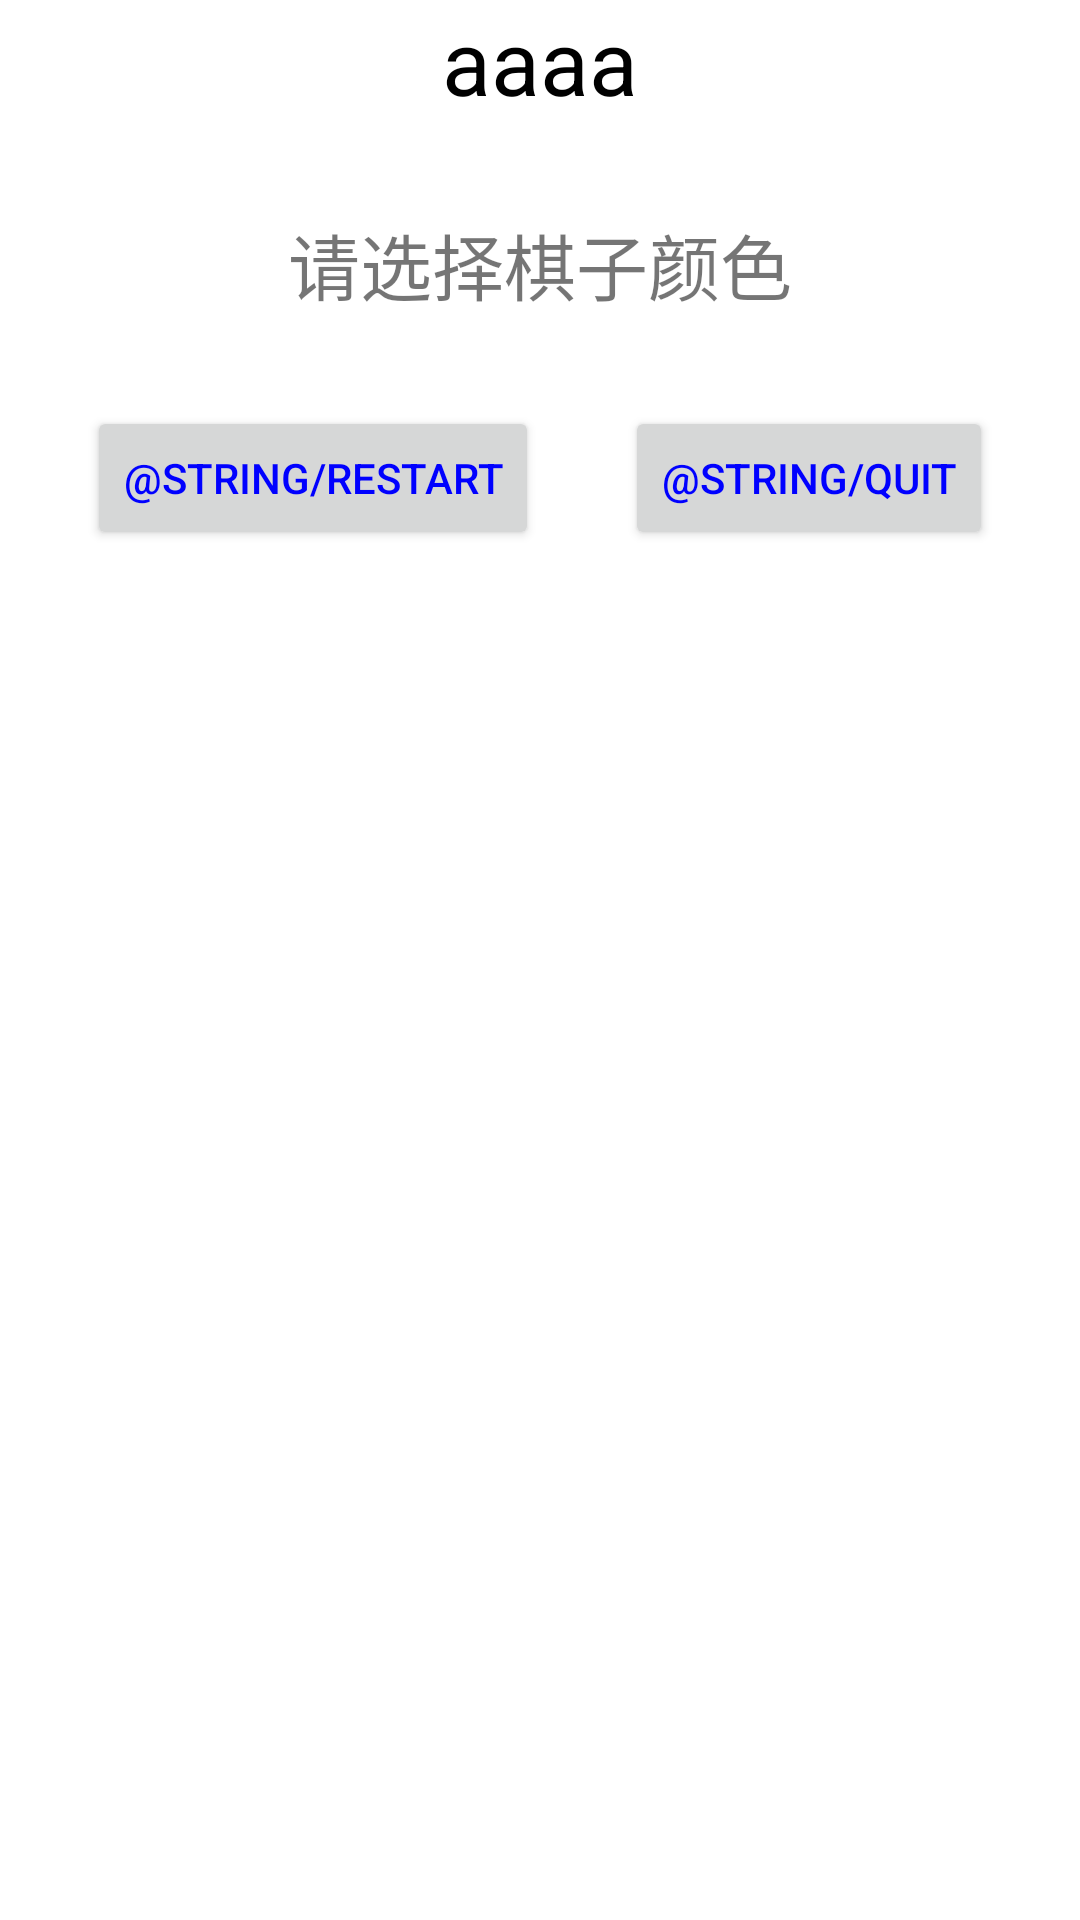

Layout XML and referenced resources for this Android screen:
<!-- AndroidManifest.xml: application theme Theme.DeskTopDemo -->
<!-- res/layout/win_dialog.xml -->
<?xml version="1.0" encoding="utf-8"?>
<LinearLayout xmlns:android="http://schemas.android.com/apk/res/android"
    xmlns:app="http://schemas.android.com/apk/res-auto"
    android:id="@+id/winDialog"
    android:layout_width="match_parent"
    android:layout_height="300dp"
    android:layout_marginHorizontal="10dp"
    android:background="@color/white"
    android:orientation="vertical">

    <androidx.constraintlayout.widget.ConstraintLayout
        android:layout_width="match_parent"
        android:layout_height="wrap_content">

        <TextView
            android:id="@+id/win_title"
            android:layout_width="wrap_content"
            android:layout_height="wrap_content"
            android:background="@color/choose_side"
            android:gravity="center"
            android:text="aaaa"
            android:textColor="@color/black"
            android:textSize="30sp"
            app:layout_constraintLeft_toLeftOf="parent"
            app:layout_constraintRight_toRightOf="parent"
            app:layout_constraintTop_toTopOf="parent" />


        <TextView
            android:id="@+id/content"
            android:layout_width="wrap_content"
            android:layout_height="wrap_content"
            android:layout_marginTop="30dp"
            android:gravity="center"
            android:text="请选择棋子颜色"
            android:textSize="24sp"
            app:layout_constraintLeft_toLeftOf="parent"
            app:layout_constraintRight_toRightOf="parent"
            app:layout_constraintTop_toBottomOf="@id/win_title" />


        <Button
            android:id="@+id/restart"
            android:layout_width="wrap_content"
            android:layout_height="wrap_content"
            android:layout_marginTop="30dp"
            android:text="@string/restart"
            android:textColor="@color/blue"
            app:layout_constraintLeft_toLeftOf="parent"
            app:layout_constraintRight_toLeftOf="@id/quit"
            app:layout_constraintTop_toBottomOf="@id/content" />

        <Button
            android:id="@+id/quit"
            android:layout_width="wrap_content"
            android:layout_height="wrap_content"
            android:text="@string/quit"
            android:textColor="@color/blue"
            app:layout_constraintLeft_toRightOf="@id/restart"
            app:layout_constraintRight_toRightOf="parent"
            app:layout_constraintTop_toTopOf="@id/restart" />

    </androidx.constraintlayout.widget.ConstraintLayout>

</LinearLayout>
<!-- resources referenced by this layout -->
<resources>
  <color name="black">#FF000000</color>
  <color name="blue">#00f</color>
  <color name="choose_side">#07F0E5E5</color>
  <color name="white">#FFFFFFFF</color>
  <style name="Theme.DeskTopDemo" parent="android:Theme.Material.Light.NoActionBar" />
</resources>
